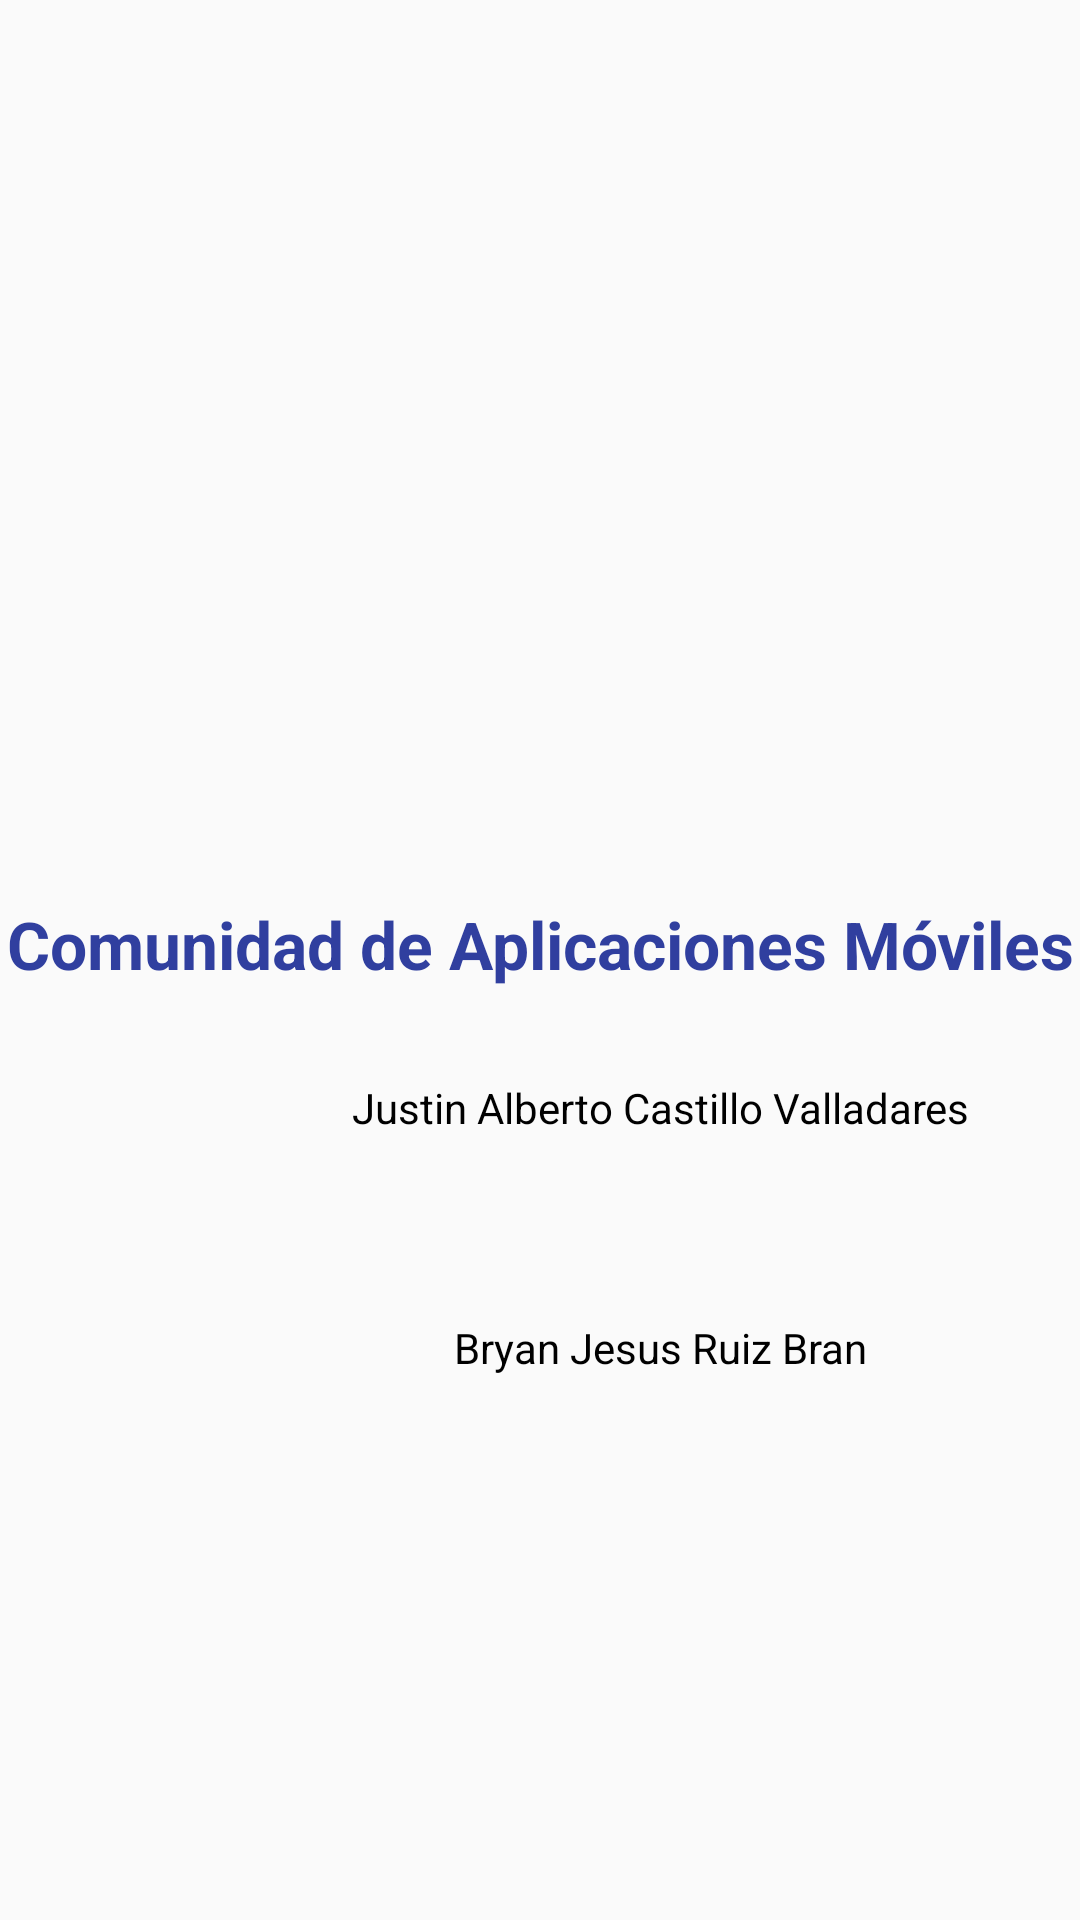

Write the Android layout XML for this screen, with the resource values it uses.
<!-- AndroidManifest.xml: application theme AppTheme -->
<!-- res/layout/fragment_developers.xml -->
<FrameLayout xmlns:android="http://schemas.android.com/apk/res/android"
    xmlns:tools="http://schemas.android.com/tools"
    android:layout_width="match_parent"
    android:layout_height="match_parent"
    tools:context="layout.DevelopersFragment">

    
    <ScrollView
        android:layout_width="match_parent"
        android:layout_height="match_parent">
        <LinearLayout
            android:layout_width="match_parent"
            android:layout_height="match_parent"
            android:orientation="vertical">
            <ImageView
                android:layout_gravity="center"
                android:layout_width="300dp"
                android:layout_height="300dp"
                android:contentDescription="@string/app_name"
                android:scaleType="fitXY"
                android:adjustViewBounds="true"
                android:src="@drawable/logocomunidad"
                android:id="@+id/imageView0"/>
            <TextView
                android:textSize="22sp"
                android:textStyle="bold"
                android:textAlignment="center"
                android:layout_gravity="center"
                android:layout_width="match_parent"
                android:layout_height="wrap_content"
                android:textColor="@color/colorPrimaryDark"
                android:text="@string/community"/>
            <LinearLayout
                android:layout_width="match_parent"
                android:layout_height="match_parent"
                android:orientation="horizontal">
                <ImageView
                    android:layout_width="80dp"
                    android:layout_height="80dp"
                    android:contentDescription="@string/app_name"
                    android:scaleType="fitXY"
                    android:adjustViewBounds="true"
                    android:src="@drawable/logocomunidad"
                    android:id="@+id/imageView1"/>
                <TextView
                    android:gravity="center"
                    android:layout_width="match_parent"
                    android:layout_height="match_parent"
                    android:textColor="@color/black_overlay"
                    android:text="@string/justin_dev"/>
            </LinearLayout>
            <LinearLayout
                android:layout_width="match_parent"
                android:layout_height="match_parent"
                android:orientation="horizontal">
                <ImageView
                    android:layout_width="80dp"
                    android:layout_height="80dp"
                    android:contentDescription="@string/app_name"
                    android:scaleType="fitXY"
                    android:adjustViewBounds="true"
                    android:src="@drawable/logocomunidad"
                    android:id="@+id/imageView2"/>
                <TextView
                    android:gravity="center"
                    android:layout_width="match_parent"
                    android:layout_height="match_parent"
                    android:textColor="@color/black_overlay"
                    android:text="@string/brayan_dev"/>
            </LinearLayout>
        </LinearLayout>
    </ScrollView>
</FrameLayout>
<!-- resources referenced by this layout -->
<resources>
  <color name="black_overlay">#000000</color>
  <color name="colorPrimaryDark">#303F9F</color>
  <string name="app_name">ProyectoOdontologia</string>
  <string name="brayan_dev">Bryan Jesus Ruiz Bran</string>
  <string name="community">Comunidad de Aplicaciones Móviles</string>
  <string name="justin_dev">Justin Alberto Castillo Valladares</string>
  <style name="AppTheme" parent="Theme.AppCompat.Light.DarkActionBar">
          
          <item name="colorPrimary">#303F9F</item>
          <item name="colorPrimaryDark">#303F9F</item>
          <item name="colorAccent">#303F9F</item>
      </style>
</resources>
